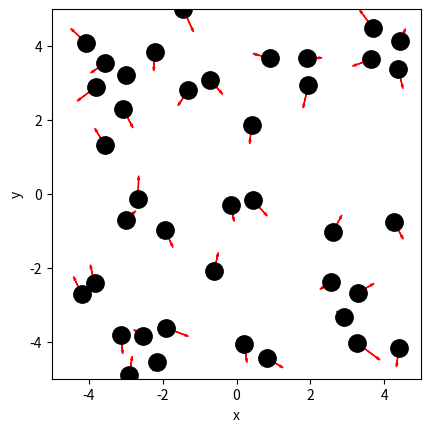

The matplotlib source for this figure: (Note: this script raises an exception after producing the figure.)
import numpy as np
import matplotlib.pyplot as plt

# Ruimte voor uitwerking
BOX_SIZE_0 = 10.0                # Hoogte en breedte startvolume (nm)
N = 40                           # Aantal deeltjes 
V_0 = 0.42                       # Startsnelheid van deeltjes (nm/ps)
RADIUS = 0.3                     # Straal van moleculen (nm)
DT = 0.01                        # Tijdstap om geen botsing te missen (ps, picoseconde)

#your code/answer


# Maken van de class
class ParticleClass:
    def __init__(self, m, v, r, R):
        """ maakt een deeltje (constructor) """
        self.m = m                         
        self.v = np.array(v, dtype=float)  
        self.r = np.array(r, dtype=float)  
        self.R = R

    def update_position(self):
        """ verandert positie voor één tijdstap """
        self.r += self.v * DT 
            
    @property
    def momentum(self):
        return self.m * self.v
    
    @property
    def kin_energy(self):
        return 1/2 * self.m * np.dot(self.v, self.v)
    
def collide_detection(p1: ParticleClass, p2: ParticleClass) -> bool:
    """ Geeft TRUE als de deeltjes overlappen """
    """ Geeft TRUE als de deeltjes overlappen """
    dx = p1.r[0]-p2.r[0]
    dy = p1.r[1]-p2.r[1]
    rr = p1.R + p2.R
    return  dx**2+dy**2 < rr**2 
    #Note: np.linalg.norm(p1.r - p2.r) < (p1.R + p2.R) had ook gekund, maar is veel langzamer. Controleer zelf!

def particle_collision(p1: ParticleClass, p2: ParticleClass):
    """ past snelheden aan uitgaande van overlap """
    m1, m2 = p1.m, p2.m
    delta_r = p1.r - p2.r
    delta_v = p1.v - p2.v
    dot_product = np.dot(delta_r, delta_v)
    
    # Als deeltjes van elkaar weg bewegen dan geen botsing
    if dot_product >= 0: # '='-teken voorkomt ook problemen als delta_r == \vec{0}
        return
        
    distance_squared = np.dot(delta_r, delta_r) 
    # Botsing oplossen volgens elastische botsing in 2D
    p1.v -= 2 * m2 / (m1 + m2) * dot_product / distance_squared * delta_r
    p2.v += 2 * m1 / (m1 + m2) * dot_product / distance_squared * delta_r

def box_collision(particle: ParticleClass):
    ''' botsing met wanden geeft periodieke randvoorwaarden '''
    for i in range(2):
        if particle.r[i] > BOX_SIZE_0 / 2:
            particle.r[i] -= BOX_SIZE_0 
        elif particle.r[i] < -BOX_SIZE_0 / 2:
            particle.r[i] += BOX_SIZE_0

def create_particles(particles):
    ''' Leegmaken en opnieuw aanmaken van deeltjes '''
    particles.clear
    for i in range(N):
        vx = np.random.uniform(-V_0, V_0)
        vy = np.random.choice([-1, 1]) * np.sqrt(V_0**2 - vx**2)        
        pos = np.random.uniform(-BOX_SIZE_0/2 + RADIUS, BOX_SIZE_0/2 - RADIUS, 2)
        particles.append(ParticleClass(m=1.0, v=[vx, vy], r=pos, R=RADIUS))

def handle_collisions(particles):
    """ alle onderlinge botsingen afhandelen voor deeltjes in lijst """
    num_particles = len(particles)
    for i in range(num_particles):
        for j in range(i+1, num_particles):
            if collide_detection(particles[i], particles[j]):
                particle_collision(particles[i], particles[j])

def handle_walls(particles):
    ''' botsing met wanden controleren voor alle deeltjes in volume '''
    for p in particles:
        box_collision(p)

def take_time_step(particles):
    for p in particles:
        p.update_position()
        
    handle_collisions(particles)
    handle_walls(particles)  


particles = []
create_particles(particles)
for i in range(100):
    take_time_step(particles)

plt.figure()
plt.xlabel('x')
plt.ylabel('y')
plt.gca().set_aspect('equal')
plt.xlim(-BOX_SIZE_0/2, BOX_SIZE_0/2)
plt.ylim(-BOX_SIZE_0/2, BOX_SIZE_0/2)

for p in particles:
    plt.plot(p.r[0], p.r[1], 'k.', ms=25)
    plt.arrow(p.r[0], p.r[1], p.v[0], p.v[1], 
              head_width=0.05, head_length=0.1, color='red')
plt.show()

from matplotlib.animation import FuncAnimation
from IPython.display import HTML

fig, ax = plt.subplots()
ax.set_xlabel('x')
ax.set_ylabel('y')
ax.set_xlim(-BOX_SIZE_0/2, BOX_SIZE_0/2)
ax.set_ylim(-BOX_SIZE_0/2, BOX_SIZE_0/2)
ax.set_aspect('equal')
dot, = ax.plot([], [], 'ro', ms=13);

def init():
    dot.set_data([], [])
    return dot,

def update(frame):
    take_time_step(particles)
    dot.set_data([p.r[0] for p in particles], [p.r[1] for p in particles])
    return dot,

ani = FuncAnimation(fig, update, frames=100, init_func=init, blit=True, interval=50)
HTML(ani.to_jshtml())

#your code/answer


#your code/answer


#your code/answer
